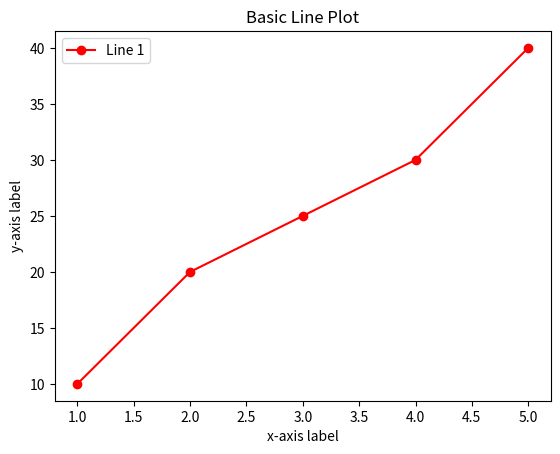

Recreate this plot in Python.
import matplotlib.pyplot as plt

x = [1, 2, 3, 4, 5]
y = [10, 20, 25, 30, 40]

plt.plot(x, y, marker='o', linestyle='-' ,color='r', label='Line 1')

'''
marker:
'o'     Circle
'^'     Triangle (Up)
'v'     Triangle (Down)
's'     Square
'D'     Diamond
'x'     Cross
'+'     Plus Sign
'p'     Pentagon
'h'     Hexagon
'.'     Small Dot
'''

plt.xlabel('x-axis label')
plt.ylabel('y-axis label')
plt.title('Basic Line Plot')

plt.legend()

plt.show()
